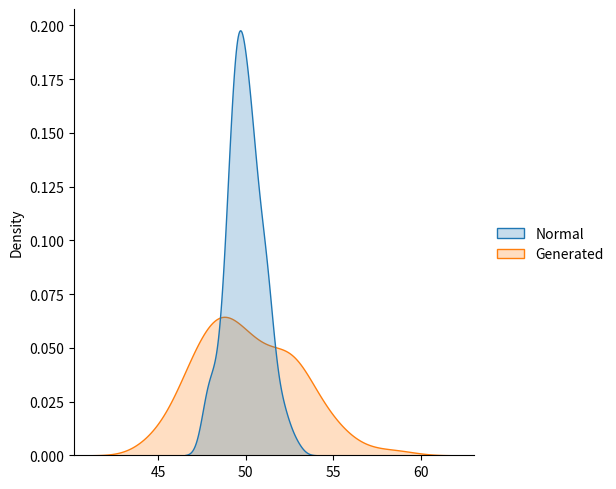

Here is the Python script that generated this plot:
import numpy as np
import matplotlib.pyplot as plt
import seaborn as sns
import pandas as pd


def load_normal_df():
    return pd.DataFrame({
        'Normal': np.random.normal(size=100, loc=50),
        'Generated': [sum([np.random.rand() for j in range(0, 100)]) for i in range(0, 100)]
    })


if __name__ == '__main__':
    normal = load_normal_df()
    sns.displot(normal, kind="kde", fill=True)
    plt.show()
